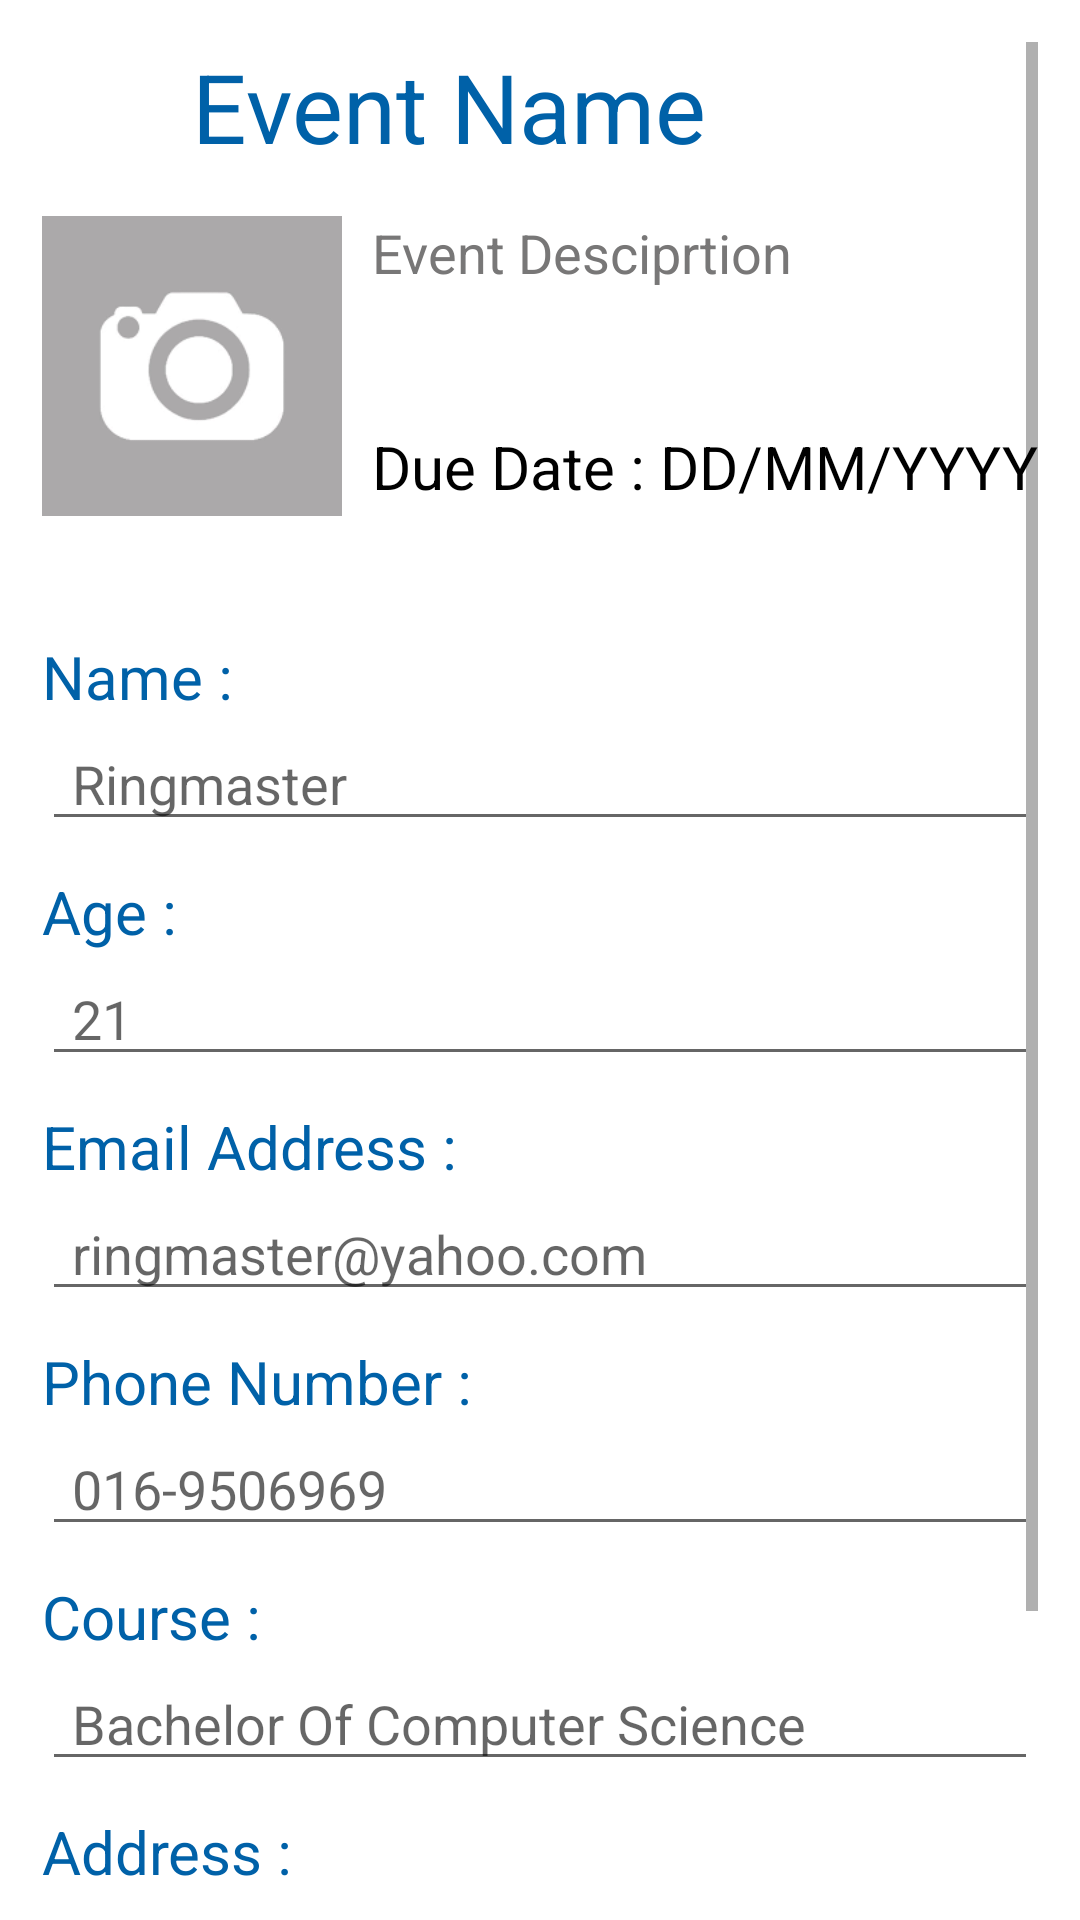

The Android layout XML behind this screen, and the referenced resources:
<!-- AndroidManifest.xml: application theme Theme.UmLife -->
<!-- res/layout/activity_join_event.xml -->
<?xml version="1.0" encoding="utf-8"?>
<androidx.constraintlayout.widget.ConstraintLayout xmlns:android="http://schemas.android.com/apk/res/android"
    xmlns:tools="http://schemas.android.com/tools"
    android:layout_width="match_parent"
    android:layout_height="match_parent">

    <LinearLayout
        android:layout_width="match_parent"
        android:layout_height="match_parent"
        android:orientation="vertical">

        <ScrollView
            android:id="@+id/fragment_container"
            android:layout_width="match_parent"
            android:layout_height="match_parent"
            android:layout_margin="14dp">

            <LinearLayout
                android:layout_width="match_parent"
                android:layout_height="wrap_content"
                android:orientation="vertical" >

                <TextView
                    android:id="@+id/eventname"
                    android:layout_width="260dp"
                    android:layout_height="40dp"
                    android:text="Event Name"
                    android:textColor="@color/dark_blue"
                    android:textSize="32dp"
                    android:translationX="50dp" />

                <LinearLayout
                    android:layout_width="match_parent"
                    android:layout_height="match_parent"
                    android:orientation="horizontal"
                    android:layout_marginTop="18dp">

                    <ImageView
                        android:id="@+id/eventImage"
                        android:layout_width="100dp"
                        android:layout_height="100dp"
                        android:src="@drawable/empty_photo" />

                    <LinearLayout
                        android:layout_width="match_parent"
                        android:layout_height="match_parent"
                        android:orientation="vertical">

                        <TextView
                            android:id="@+id/description"
                            android:layout_width="260dp"
                            android:layout_height="60dp"
                            android:text="Event Desciprtion"
                            android:textColor="@color/grey"
                            android:textSize="18dp"
                            android:translationX="10dp" />

                        <TextView
                            android:id="@+id/duedate"
                            android:layout_marginTop="10dp"
                            android:layout_width="260dp"
                            android:layout_height="30dp"
                            android:text="Due Date : DD/MM/YYYY"
                            android:textColor="@color/black"
                            android:textSize="20dp"
                            android:translationX="10dp"/>

                    </LinearLayout>

                </LinearLayout>

                <TextView
                    android:layout_width="wrap_content"
                    android:layout_height="wrap_content"
                    android:layout_marginTop="40dp"
                    android:text="Name : "
                    android:textColor="@color/dark_blue"
                    android:textSize="20dp"/>

                <EditText
                    android:id="@+id/joinName"
                    android:layout_width="match_parent"
                    android:layout_height="match_parent"
                    android:layout_marginBottom="10dp"
                    android:paddingLeft="10dp"
                    android:hint="Ringmaster"/>

                <TextView
                    android:layout_width="wrap_content"
                    android:layout_height="wrap_content"
                    android:text="Age : "
                    android:textColor="@color/dark_blue"
                    android:textSize="20dp"/>

                <EditText
                    android:id="@+id/joinAge"
                    android:layout_width="match_parent"
                    android:layout_height="match_parent"
                    android:layout_marginBottom="10dp"
                    android:paddingLeft="10dp"
                    android:hint="21"/>

                <TextView
                    android:layout_width="wrap_content"
                    android:layout_height="wrap_content"
                    android:text="Email Address : "
                    android:textColor="@color/dark_blue"
                    android:textSize="20dp"/>

                <EditText
                    android:id="@+id/joinEmail"
                    android:layout_width="match_parent"
                    android:layout_height="match_parent"
                    android:layout_marginBottom="10dp"
                    android:paddingLeft="10dp"
                    android:hint="ringmaster@yahoo.com"/>

                <TextView
                    android:layout_width="wrap_content"
                    android:layout_height="wrap_content"
                    android:text="Phone Number : "
                    android:textColor="@color/dark_blue"
                    android:textSize="20dp"/>

                <EditText
                    android:id="@+id/joinPhone"
                    android:layout_width="match_parent"
                    android:layout_height="match_parent"
                    android:layout_marginBottom="10dp"
                    android:paddingLeft="10dp"
                    android:hint="016-9506969"/>

                <TextView
                    android:layout_width="wrap_content"
                    android:layout_height="wrap_content"
                    android:text="Course : "
                    android:textColor="@color/dark_blue"
                    android:textSize="20dp"/>

                <EditText
                    android:id="@+id/joinCourse"
                    android:layout_width="match_parent"
                    android:layout_height="match_parent"
                    android:layout_marginBottom="10dp"
                    android:paddingLeft="10dp"
                    android:hint="Bachelor Of Computer Science"/>

                <TextView
                    android:layout_width="wrap_content"
                    android:layout_height="wrap_content"
                    android:text="Address : "
                    android:textColor="@color/dark_blue"
                    android:textSize="20dp"/>

                <EditText
                    android:id="@+id/joinAddress"
                    android:layout_width="match_parent"
                    android:layout_height="match_parent"
                    android:layout_marginBottom="10dp"
                    android:paddingLeft="10dp"
                    android:hint="Lorong Clownliness"/>

                <Button
                    android:id="@+id/button"
                    android:layout_width="wrap_content"
                    android:layout_height="wrap_content"
                    android:layout_gravity="right"
                    android:text="SUBMIT" />

            </LinearLayout>


        </ScrollView>

    </LinearLayout>
</androidx.constraintlayout.widget.ConstraintLayout>
<!-- resources referenced by this layout -->
<resources>
  <color name="black">#FF000000</color>
  <color name="dark_blue">#0061A8</color>
  <color name="grey">#787777</color>
  <!-- drawable empty_photo: png bitmap (drawable, 2371 bytes) -->
  <style name="Theme.UmLife" parent="Theme.MaterialComponents.DayNight.DarkActionBar">
          
          <item name="colorPrimary">@color/kMainColor</item>
          <item name="colorPrimaryVariant">@color/purple_700</item>
          <item name="colorOnPrimary">@color/white</item>
          
          <item name="colorSecondary">@color/teal_200</item>
          <item name="colorSecondaryVariant">@color/teal_700</item>
          <item name="colorOnSecondary">@color/black</item>
          
          <item name="android:statusBarColor">?attr/colorPrimaryVariant</item>
          
      </style>
  <color name="kMainColor">#FF6600</color>
  <color name="purple_700">#FF3700B3</color>
  <color name="white">#FFFFFFFF</color>
  <color name="teal_200">#FF03DAC5</color>
  <color name="teal_700">#FF018786</color>
</resources>
